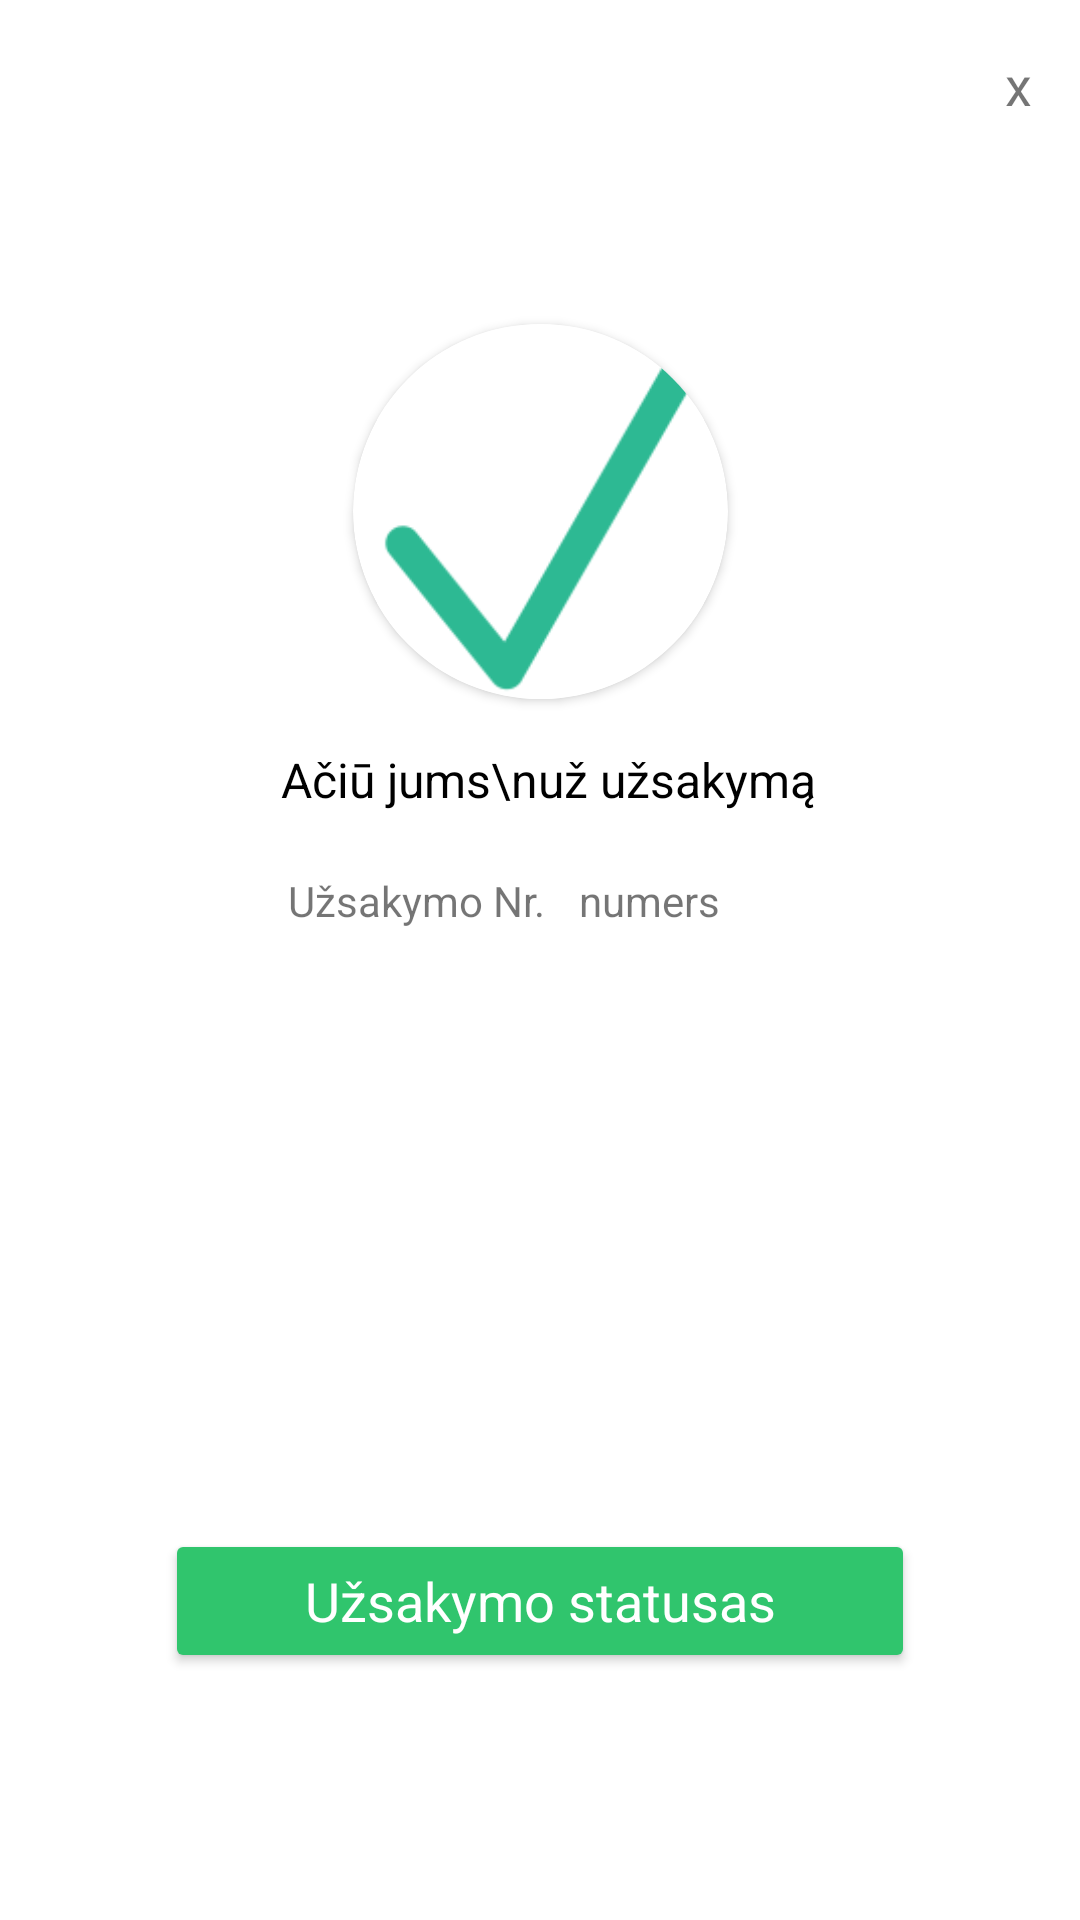

Layout XML and referenced resources for this Android screen:
<!-- AndroidManifest.xml: application theme Theme.InternetinisKnygynas -->
<!-- res/layout/dialog_confirmation.xml -->
<?xml version="1.0" encoding="utf-8"?>
<androidx.constraintlayout.widget.ConstraintLayout xmlns:android="http://schemas.android.com/apk/res/android"
    xmlns:app="http://schemas.android.com/apk/res-auto"
    xmlns:tools="http://schemas.android.com/tools"
    android:layout_width="350dp"
    android:layout_height="600dp">

    <TextView
        android:id="@+id/textView54"
        android:layout_width="wrap_content"
        android:layout_height="wrap_content"
        android:layout_marginStart="16dp"
        android:layout_marginTop="16dp"
        android:text="Ačiū jums\nuž užsakymą"
        android:textColor="@color/black"
        android:textSize="16sp"
        app:layout_constraintEnd_toEndOf="parent"
        app:layout_constraintHorizontal_bias="0.468"
        app:layout_constraintStart_toStartOf="parent"
        app:layout_constraintTop_toBottomOf="@+id/cardView5" />

    <TextView
        android:id="@+id/textView89"
        android:layout_width="wrap_content"
        android:layout_height="wrap_content"
        android:layout_marginStart="96dp"
        android:layout_marginTop="20dp"
        android:text="Užsakymo Nr."
        app:layout_constraintStart_toStartOf="parent"
        app:layout_constraintTop_toBottomOf="@+id/textView54" />

    <androidx.cardview.widget.CardView
        android:id="@+id/cardView5"
        android:layout_width="125dp"
        android:layout_height="125dp"
        android:layout_marginTop="108dp"
        app:cardBackgroundColor="@color/white"
        app:cardCornerRadius="75dp"
        app:layout_constraintEnd_toEndOf="parent"
        app:layout_constraintStart_toStartOf="parent"
        app:layout_constraintTop_toTopOf="parent">

        <ImageView
            android:id="@+id/imageView17"
            android:layout_width="wrap_content"
            android:layout_height="wrap_content"
            app:srcCompat="@drawable/ic_confirm" />
    </androidx.cardview.widget.CardView>

    <androidx.appcompat.widget.AppCompatButton
        android:id="@+id/button7"
        android:layout_width="250dp"
        android:layout_height="wrap_content"
        android:layout_marginTop="200dp"
        android:backgroundTint="@color/button_color"
        android:text="Užsakymo statusas"
        android:textAppearance="@style/TextAppearance.AppCompat.Body1"
        android:textColor="@color/white"
        android:textSize="18sp"
        app:layout_constraintEnd_toEndOf="parent"
        app:layout_constraintStart_toStartOf="parent"
        app:layout_constraintTop_toBottomOf="@+id/textView89" />

    <TextView
        android:id="@+id/textView90"
        android:layout_width="wrap_content"
        android:layout_height="wrap_content"
        android:layout_marginStart="11dp"
        android:text="numers"
        app:layout_constraintStart_toEndOf="@+id/textView89"
        app:layout_constraintTop_toTopOf="@+id/textView89" />

    <TextView
        android:id="@+id/textView91"
        android:layout_width="wrap_content"
        android:layout_height="wrap_content"
        android:layout_marginTop="16dp"
        android:layout_marginEnd="16dp"
        android:text="x"
        android:textSize="18sp"
        app:layout_constraintEnd_toEndOf="parent"
        app:layout_constraintTop_toTopOf="parent" />

</androidx.constraintlayout.widget.ConstraintLayout>
<!-- resources referenced by this layout -->
<resources>
  <color name="black">#FF000000</color>
  <color name="button_color">#30C56D</color>
  <color name="white">#FFFFFFFF</color>
  <!-- drawable ic_confirm: png bitmap (drawable, 3637 bytes) -->
  <style name="Theme.InternetinisKnygynas" parent="Theme.MaterialComponents.DayNight.NoActionBar">
          
          <item name="colorPrimary">@color/purple_500</item>
          <item name="colorPrimaryVariant">@color/purple_700</item>
          <item name="colorOnPrimary">@color/white</item>
          
          <item name="colorSecondary">@color/teal_200</item>
          <item name="colorSecondaryVariant">@color/teal_700</item>
          <item name="colorOnSecondary">@color/black</item>
          <item name="android:statusBarColor">@color/app_theme_end</item>
          <item name="android:forceDarkAllowed" tools:targetApi="q">false</item>
          
          
      </style>
  <color name="purple_500">#FF6200EE</color>
  <color name="purple_700">#FF3700B3</color>
  <color name="teal_200">#FF03DAC5</color>
  <color name="teal_700">#FF018786</color>
  <color name="app_theme_end">#2C5364</color>
</resources>
